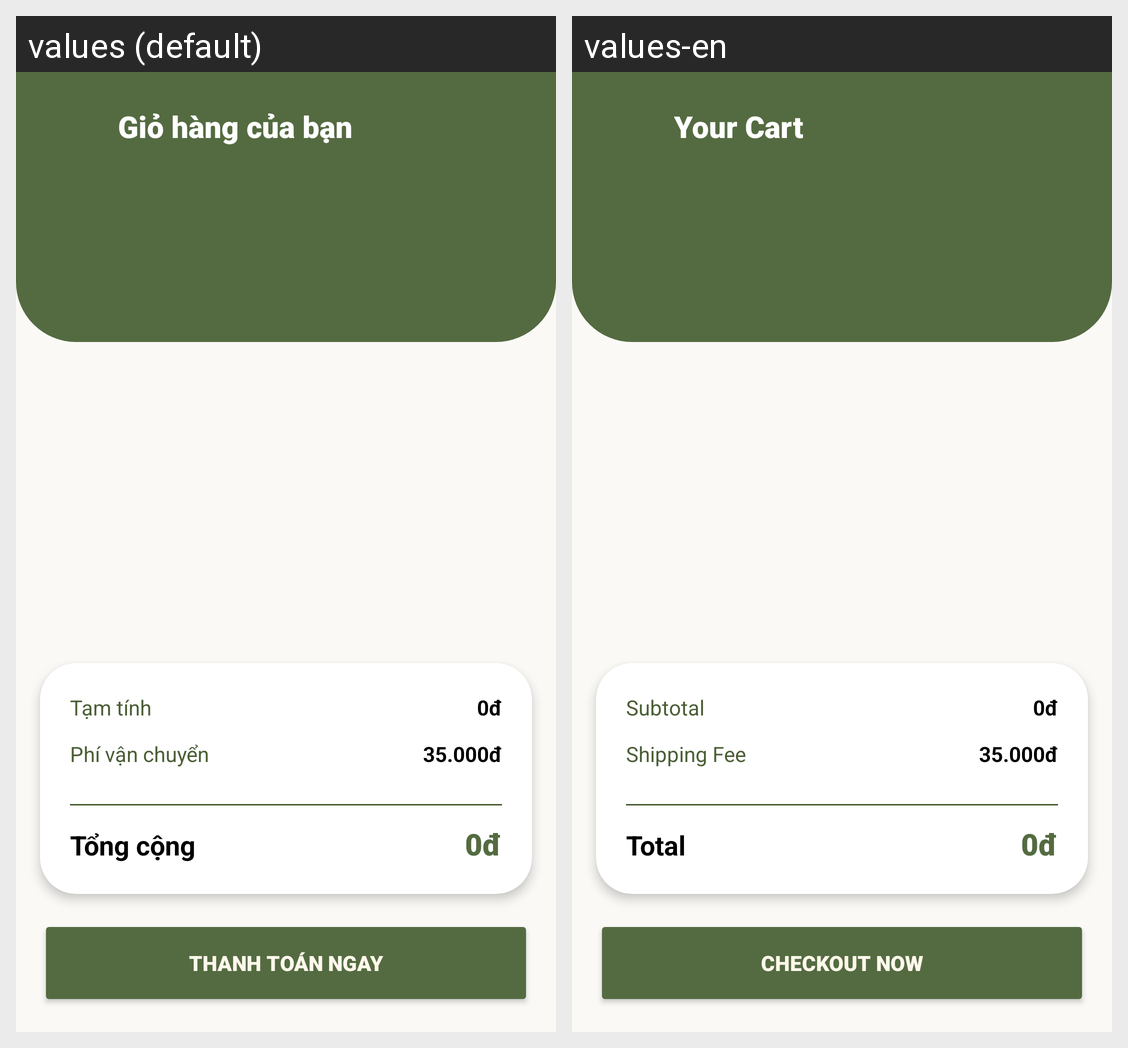

Here is an Android app screen in its default locale and in the app's own translations. Write out the translated-string differences for the strings that appear on this screen.
Android screen res/layout/activity_cart.xml rendered under 2 locales, left to right: values (default), values-en. Device: Nexus 5 (rendered at 1080×1920; each locale shown at half size, 540×960, under a caption strip naming it); theme Theme.FinalApp.
Strings drawn on this screen, with the default value and each locale's value (text and hints the layout hard-codes, and strings that could not be matched under every locale, appear in the picture but are not listed):

cart_title
  values: Giỏ hàng của bạn
  values-en: Your Cart

subtotal_label
  values: Tạm tính
  values-en: Subtotal

shipping_fee_label
  values: Phí vận chuyển
  values-en: Shipping Fee

total_label
  values: Tổng cộng
  values-en: Total

checkout_button
  values: THANH TOÁN NGAY
  values-en: CHECKOUT NOW
